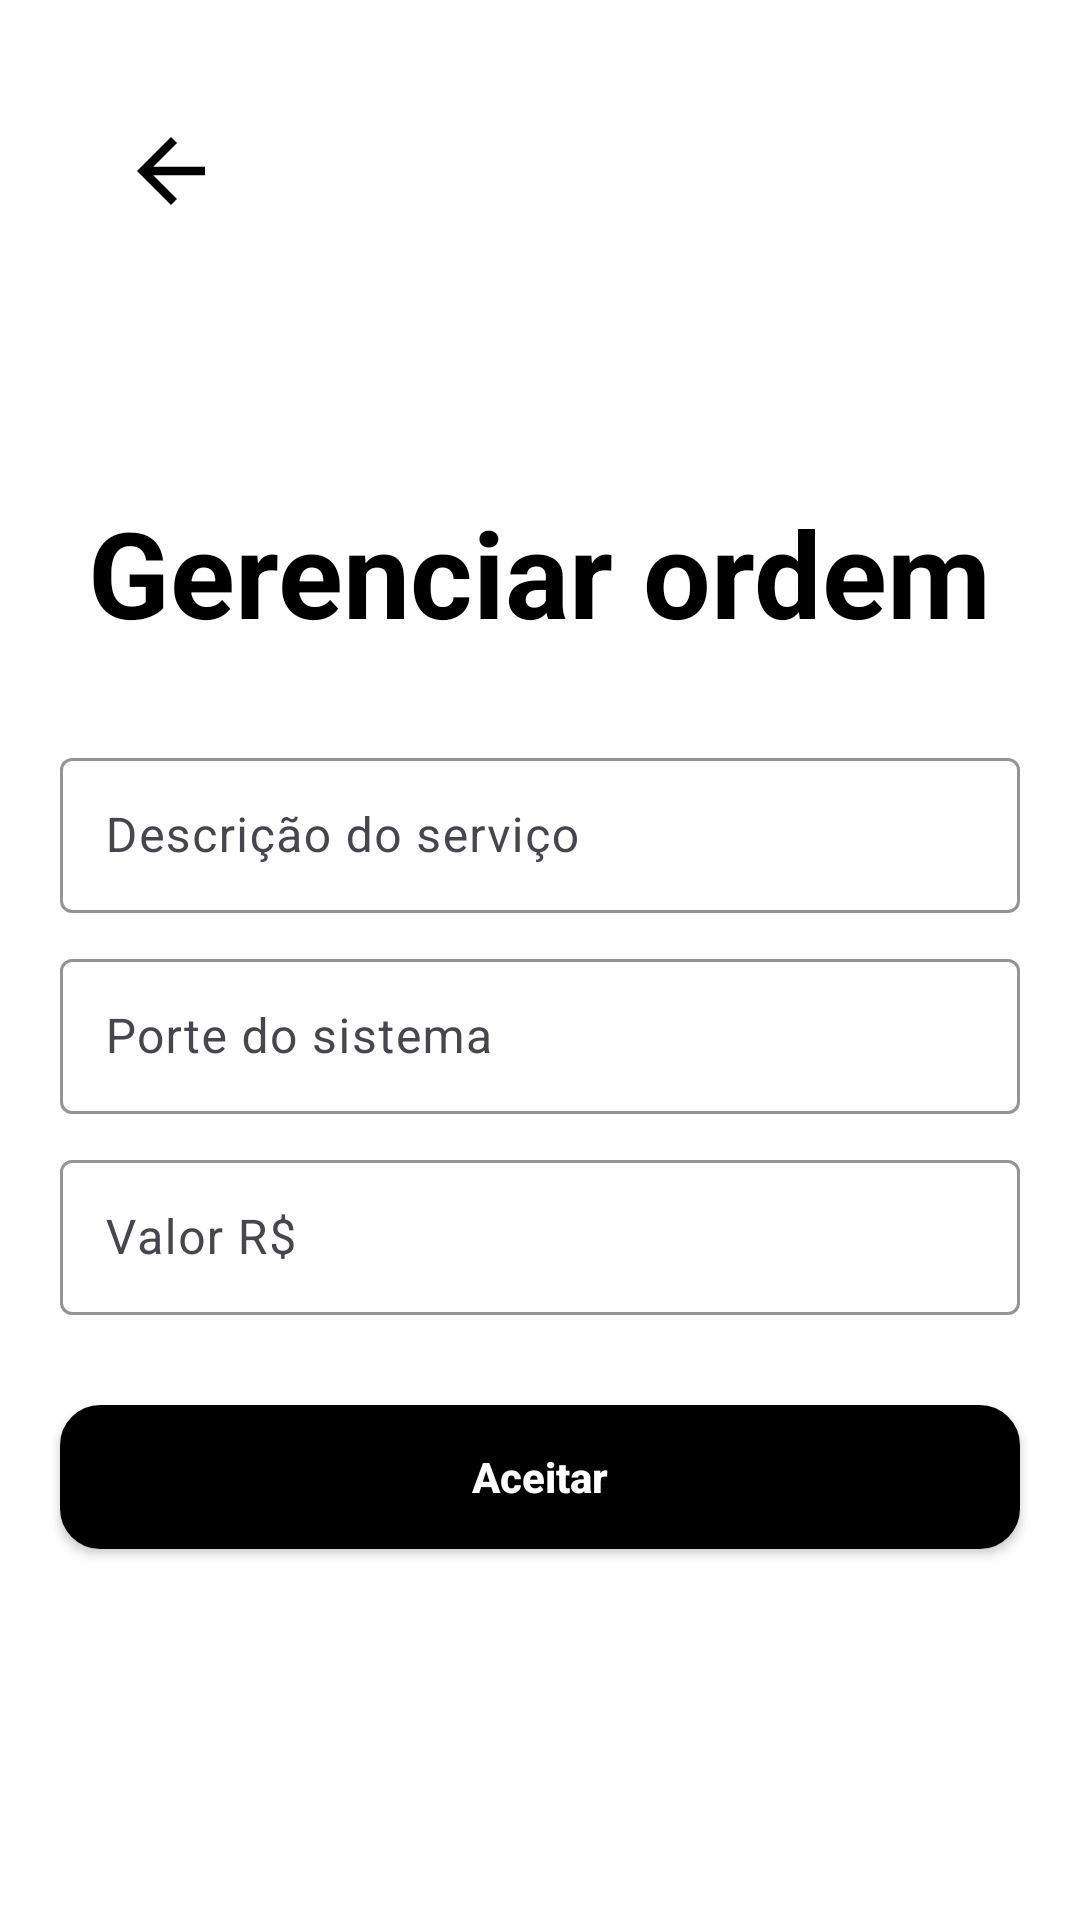

The Android layout XML behind this screen, and the referenced resources:
<!-- AndroidManifest.xml: application theme Theme.ProjetoKotlin -->
<!-- res/layout/activity_gestao_de_ordem.xml -->
<?xml version="1.0" encoding="utf-8"?>
<androidx.core.widget.NestedScrollView xmlns:android="http://schemas.android.com/apk/res/android"
    xmlns:tools="http://schemas.android.com/tools"
    xmlns:app="http://schemas.android.com/apk/res-auto"
    android:layout_width="match_parent"
    android:layout_height="match_parent"
    android:fillViewport="true">

    <LinearLayout
        android:id="@+id/main"
        android:layout_width="match_parent"
        android:layout_height="match_parent"
        android:orientation="vertical"
        android:background="@color/backgroud"
        tools:context=".view.gestaoOrdem.GestaoDeOrdem">

        <TextView
            android:id="@+id/btn_deslogar"
            android:layout_width="wrap_content"
            android:layout_height="wrap_content"
            android:layout_marginStart="40dp"
            android:layout_marginTop="40dp"
            android:background="@drawable/ic_voltar_nav"
            android:textStyle="bold" />

        <TextView
            android:layout_width="wrap_content"
            android:layout_height="wrap_content"
            android:text="Gerenciar ordem"
            android:textSize="40dp"
            android:textColor="@color/black"
            android:textStyle="bold"
            android:layout_gravity="center"
            android:layout_marginTop="90dp"
            android:layout_marginBottom="20dp" />

        
        <com.google.android.material.textfield.TextInputLayout
            android:layout_width="match_parent"
            android:layout_height="wrap_content"
            android:layout_marginStart="20dp"
            android:layout_marginEnd="20dp"
            android:layout_marginTop="10dp"
            app:hintEnabled="true"
            app:hintAnimationEnabled="true"
            app:boxBackgroundMode="outline"
            app:boxStrokeColor="@color/black"
            app:hintTextColor="@color/black">

            <com.google.android.material.textfield.TextInputEditText
                android:id="@+id/txtdescricaoServico"
                android:layout_width="match_parent"
                android:layout_height="wrap_content"
                android:hint="@string/hint_descricao_servico"
                android:textColor="@color/black"
                android:textColorHint="@color/black"
                android:padding="15dp"
                android:maxLines="1"
                android:inputType="text" />
        </com.google.android.material.textfield.TextInputLayout>

        
        <com.google.android.material.textfield.TextInputLayout
            android:layout_width="match_parent"
            android:layout_height="wrap_content"
            android:layout_marginStart="20dp"
            android:layout_marginEnd="20dp"
            android:layout_marginTop="10dp"
            app:hintEnabled="true"
            app:hintAnimationEnabled="true"
            app:boxBackgroundMode="outline"
            app:boxStrokeColor="@color/black"
            app:hintTextColor="@color/black">

            <com.google.android.material.textfield.TextInputEditText
                android:id="@+id/txtporteSistema"
                android:layout_width="match_parent"
                android:layout_height="wrap_content"
                android:hint="@string/hint_porte_sistema"
                android:textColor="@color/black"
                android:textColorHint="@color/black"
                android:padding="15dp"
                android:maxLines="1"
                android:inputType="text" />
        </com.google.android.material.textfield.TextInputLayout>

        
        <com.google.android.material.textfield.TextInputLayout
            android:layout_width="match_parent"
            android:layout_height="wrap_content"
            android:layout_marginStart="20dp"
            android:layout_marginEnd="20dp"
            android:layout_marginTop="10dp"
            app:hintEnabled="true"
            app:hintAnimationEnabled="true"
            app:boxBackgroundMode="outline"
            app:boxStrokeColor="@color/black"
            app:hintTextColor="@color/black">

            <com.google.android.material.textfield.TextInputEditText
                android:id="@+id/txtvalor"
                android:layout_width="match_parent"
                android:layout_height="wrap_content"
                android:hint="@string/hint_valor"
                android:textColor="@color/black"
                android:textColorHint="@color/black"
                android:padding="15dp"
                android:maxLines="1"
                android:inputType="numberDecimal" />
        </com.google.android.material.textfield.TextInputLayout>


        <androidx.appcompat.widget.AppCompatButton
            android:id="@+id/btn_aceitar"
            android:layout_width="match_parent"
            android:layout_height="wrap_content"
            android:text="Aceitar"
            android:layout_gravity="center"
            android:background="@drawable/backgroud_buttom_editar"
            android:textColor="@color/white"
            android:textAllCaps="false"
            android:textStyle="bold"
            android:layout_marginTop="30dp"
            android:layout_marginStart="20dp"
            android:layout_marginEnd="20dp" />

        <androidx.appcompat.widget.AppCompatButton
            android:id="@+id/btn_finalizar"
            android:layout_width="match_parent"
            android:layout_height="wrap_content"
            android:text="Finalizar"
            android:layout_gravity="center"
            android:background="@drawable/fundoinput_text"
            android:textColor="@color/white"
            android:textAllCaps="false"
            android:textStyle="bold"
            android:layout_marginTop="10dp"
            android:layout_marginStart="20dp"
            android:layout_marginEnd="20dp" />

    </LinearLayout>

</androidx.core.widget.NestedScrollView>
<!-- resources referenced by this layout -->
<resources>
  <color name="backgroud">#FFFFFFFF</color>
  <color name="black">#FF000000</color>
  <color name="white">#FFFFFFFF</color>
  <!-- drawable backgroud_buttom_editar (drawable) -->
  <?xml version="1.0" encoding="utf-8"?>
  <shape xmlns:android="http://schemas.android.com/apk/res/android"
      android:shape="rectangle">
      <stroke android:color="@color/black" android:width="1dp"></stroke>
      <solid android:color="@color/black"></solid>
      <corners android:radius="13dp"></corners>
  </shape>
  <!-- drawable ic_voltar_nav (drawable) -->
  <vector xmlns:android="http://schemas.android.com/apk/res/android" android:autoMirrored="true" android:height="34dp" android:tint="@color/black" android:viewportHeight="24" android:viewportWidth="24" android:width="34dp">
  
      <path android:fillColor="@android:color/white" android:pathData="M20,11H7.83l5.59,-5.59L12,4l-8,8 8,8 1.41,-1.41L7.83,13H20v-2z"/>
  
  </vector>
  <string name="hint_descricao_servico">Descrição do serviço</string>
  <string name="hint_porte_sistema">Porte do sistema</string>
  <string name="hint_valor">Valor R$</string>
  <style name="Theme.ProjetoKotlin" parent="Base.Theme.ProjetoKotlin" />
  <style name="Base.Theme.ProjetoKotlin" parent="Theme.Material3.DayNight.NoActionBar">
          
          
      </style>
</resources>
